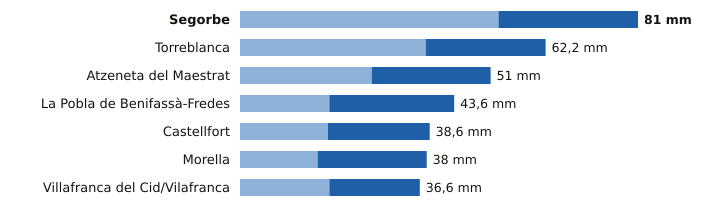

The table this chart was drawn from, first rows:
estacion, provincia, indicativo, mm_6_dias_anteriores, mm_hoy, mm_7_dias, horas_de_hoy
Segorbe, Castellón, 8439X, 52.6, 28.4, 81.0, 15
Torreblanca, Castellón, 8503Y, 37.8, 24.4, 62.2, 17
Atzeneta del Maestrat, Castellón, 8492X, 26.8, 24.2, 51.0, 16
La Pobla de Benifassà-Fredes, Castellón, 8520X, 18.2, 25.4, 43.6, 17
Castellfort, Castellón, 9563X, 17.9, 20.7, 38.6, 18
Morella, Castellón, 9562X, 15.8, 22.2, 38.0, 18
Villafranca del Cid/Vilafranca, Castellón, 8489X, 18.2, 18.4, 36.6, 18
